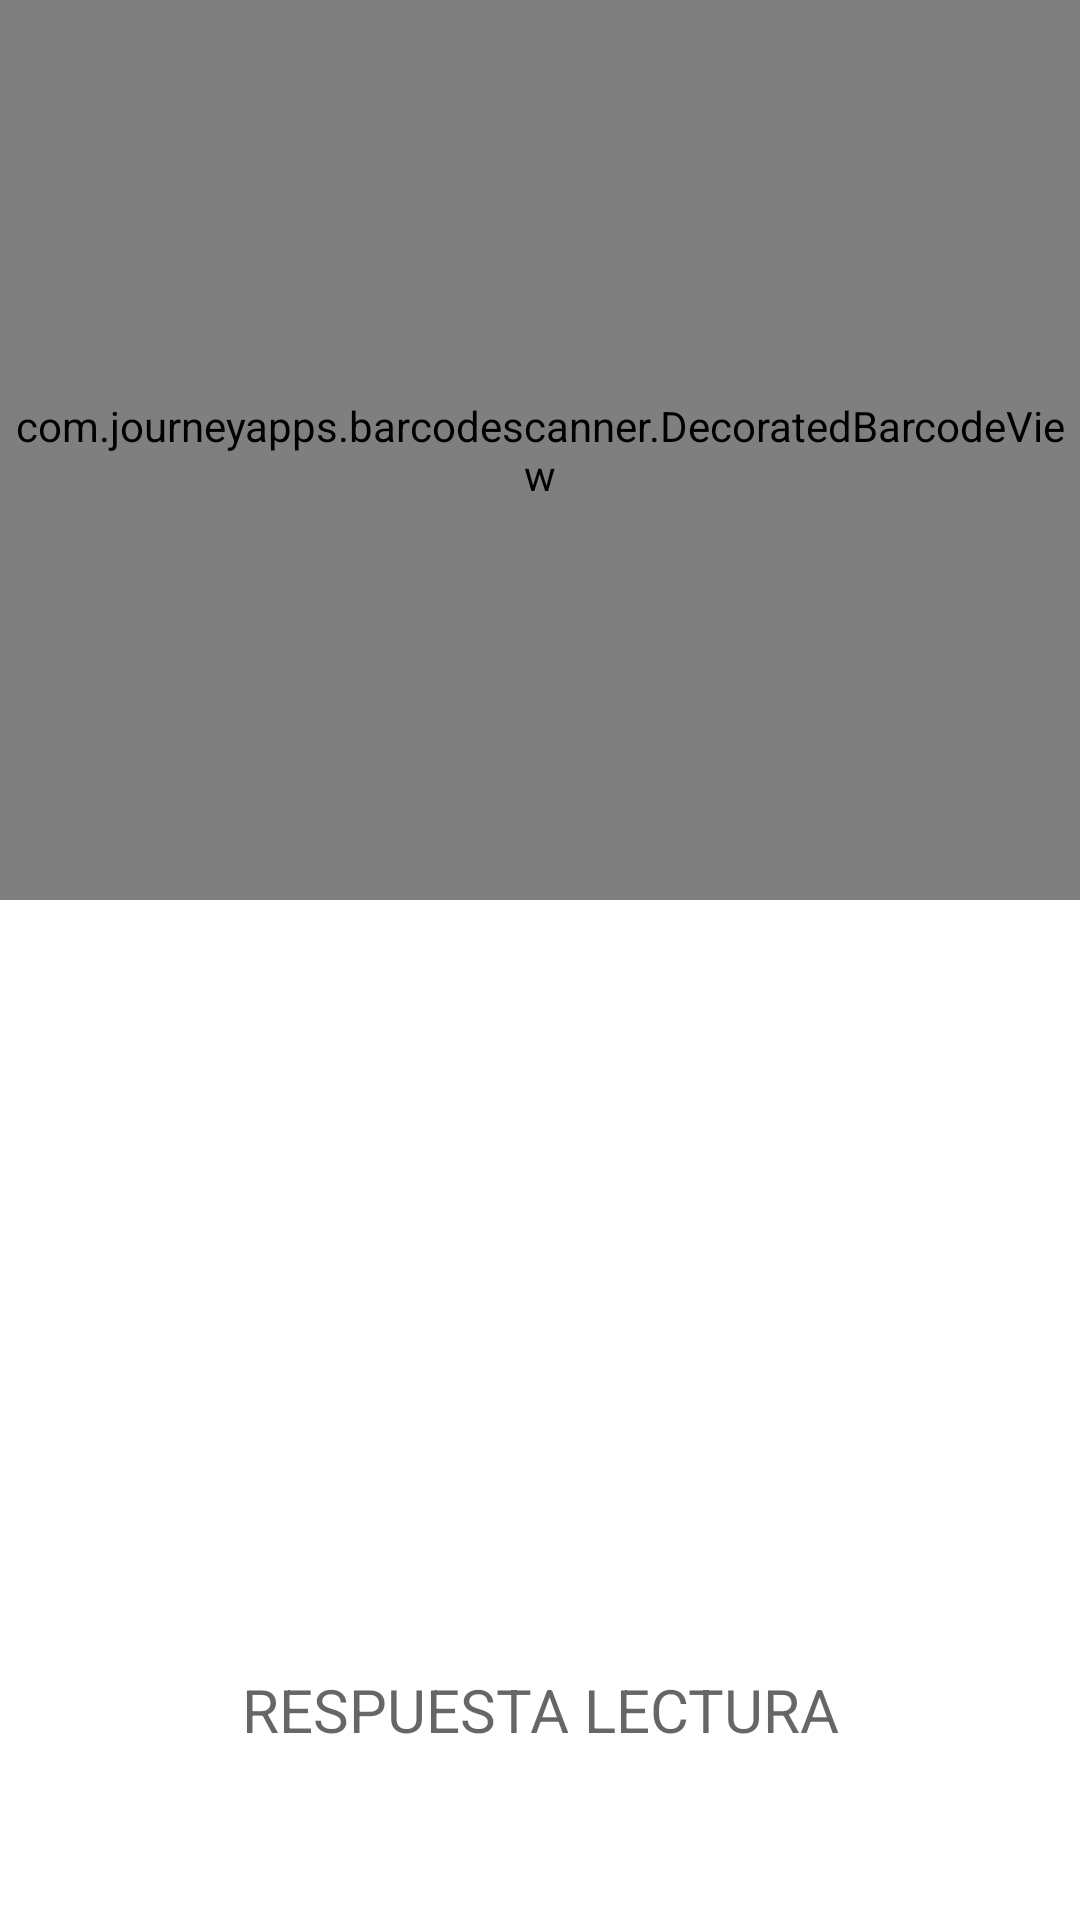

Reconstruct the res/layout file that produces this screen, plus the resources it refers to.
<!-- AndroidManifest.xml: application theme Theme.BarCode -->
<!-- res/layout/activity_main.xml -->
<?xml version="1.0" encoding="utf-8"?>
<LinearLayout
    xmlns:android="http://schemas.android.com/apk/res/android"
    xmlns:app="http://schemas.android.com/apk/res-auto"
    xmlns:tools="http://schemas.android.com/tools"
    android:layout_width="match_parent"
    android:layout_height="match_parent"
    android:orientation="vertical"
    tools:context=".MainActivity">

    <com.journeyapps.barcodescanner.DecoratedBarcodeView
        android:id="@+id/barcode_scanner"
        android:layout_width="match_parent"
        android:layout_height="300dp"
        android:layout_alignParentTop="true">

    </com.journeyapps.barcodescanner.DecoratedBarcodeView>

    <ImageView
        android:id="@+id/barcodePreview"
        android:layout_width="match_parent"
        android:layout_height="200dp" />

    <TextView
        android:id="@+id/tvLectura"
        android:layout_width="match_parent"
        android:layout_height="match_parent"
        android:gravity="center"
        android:hint="RESPUESTA LECTURA"
        android:textSize="20sp"/>

</LinearLayout>
<!-- resources referenced by this layout -->
<resources>
  <style name="Theme.BarCode" parent="Theme.MaterialComponents.DayNight.DarkActionBar">
          
          <item name="colorPrimary">@color/purple_500</item>
          <item name="colorPrimaryVariant">@color/purple_700</item>
          <item name="colorOnPrimary">@color/white</item>
          
          <item name="colorSecondary">@color/teal_200</item>
          <item name="colorSecondaryVariant">@color/teal_700</item>
          <item name="colorOnSecondary">@color/black</item>
          
          <item name="android:statusBarColor">?attr/colorPrimaryVariant</item>
          
      </style>
  <!-- not gathered from this repository: default colours our renderer supplied (Android Studio template values) -->
  <color name="purple_500">#FF6200EE</color>
  <color name="purple_700">#FF3700B3</color>
  <color name="teal_200">#FF03DAC5</color>
  <color name="teal_700">#FF018786</color>
  <color name="black">#FF000000</color>
  <color name="white">#FFFFFFFF</color>
</resources>
